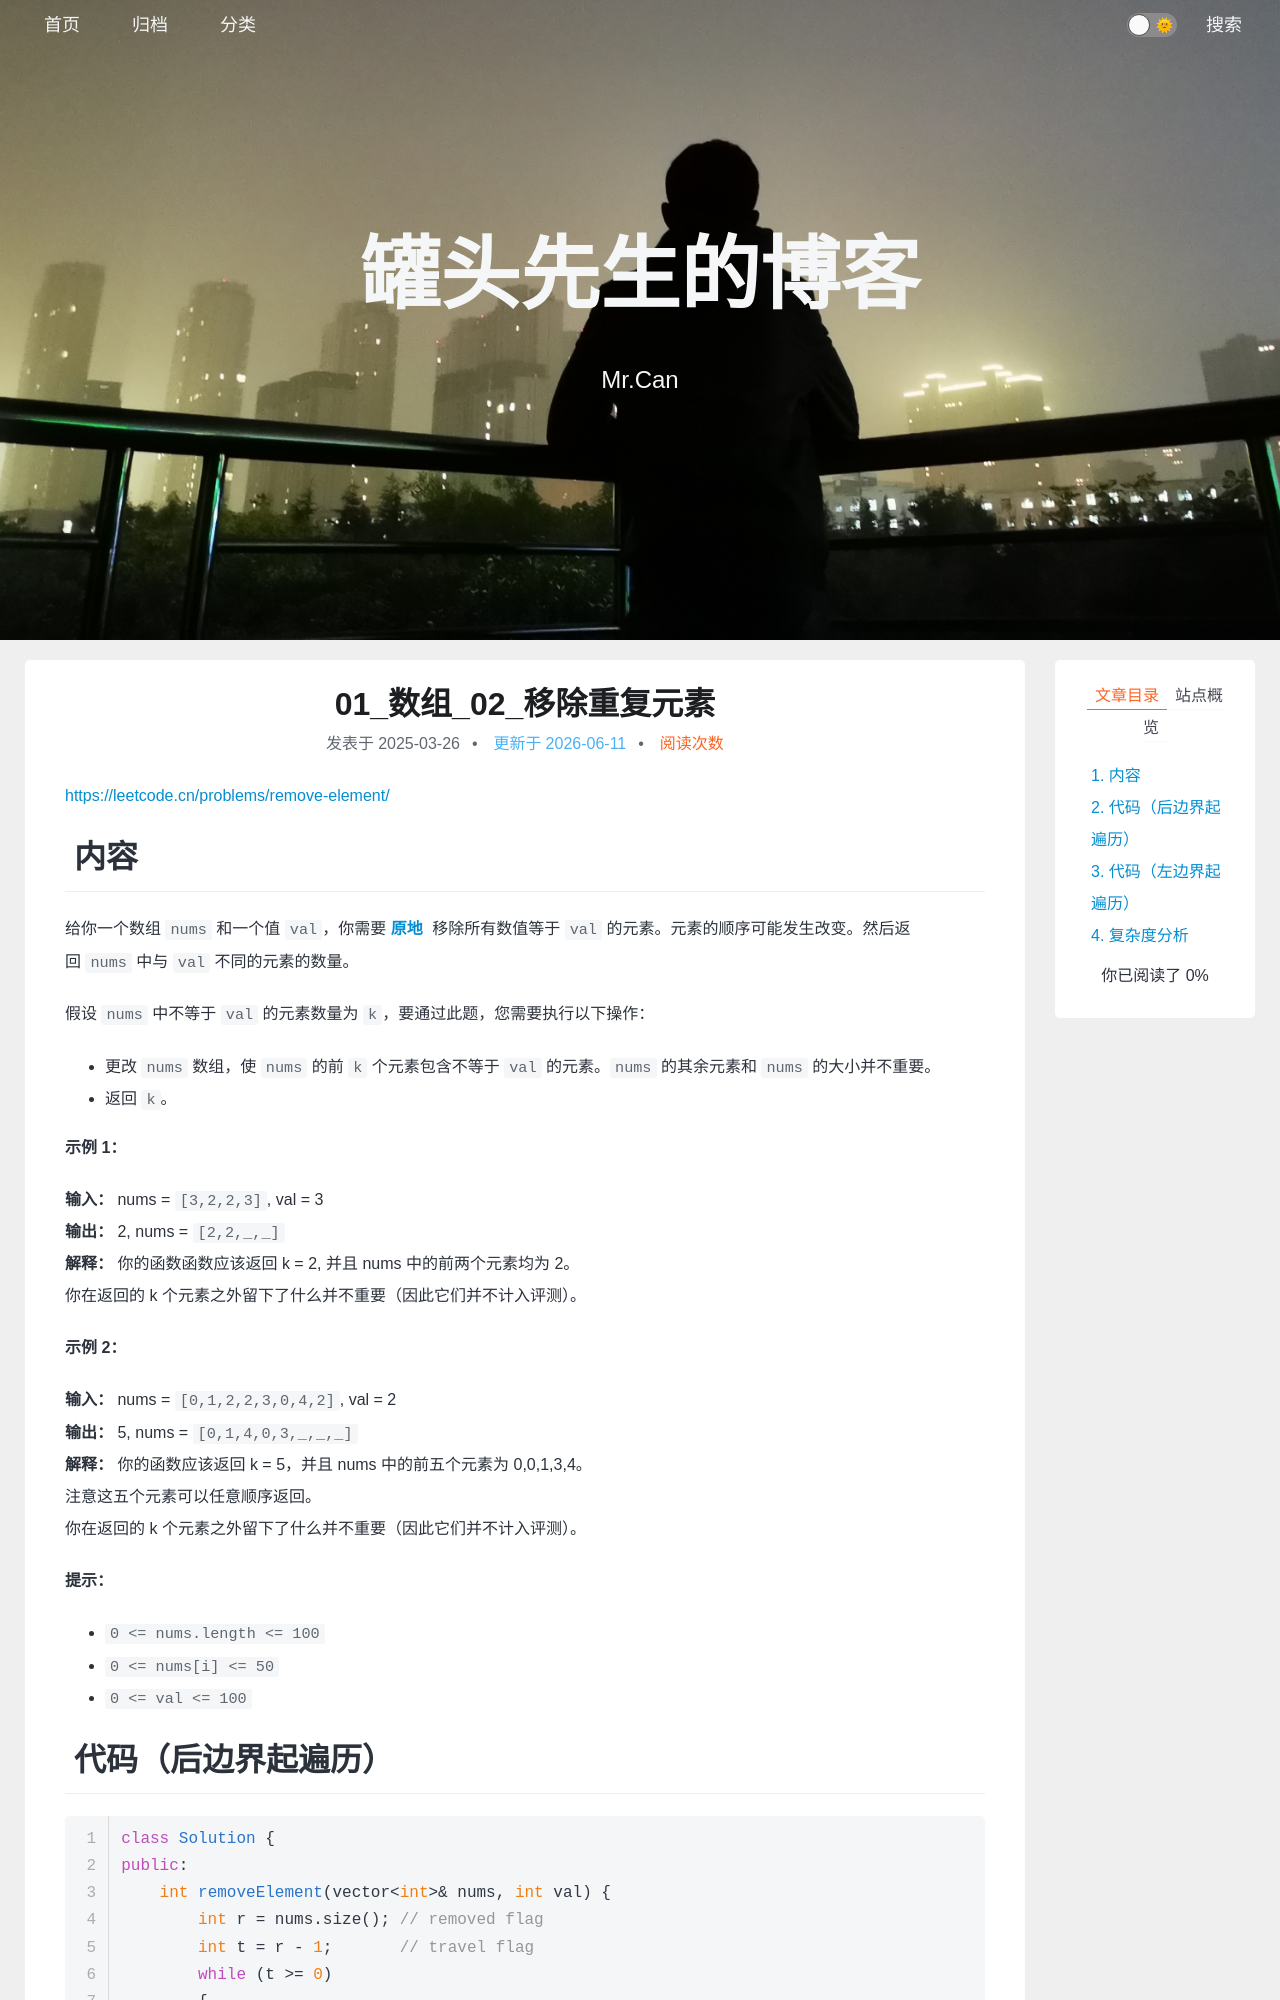

repository: xing-cg/xing-cg.github.io · page: 算法/01_数组_02_移除重复元素/index.html · generator: jekyll

---
title: 01_数组_02_移除重复元素
categories:
  - - 算法
    - 双指针
tags: 
date: 2025/3/26
updated: 
comments: 
published:
---
https://leetcode.cn/problems/remove-element/
# 内容

给你一个数组 `nums` 和一个值 `val`，你需要 **[原地](https://baike.baidu.com/item/%E5%8E%9F%E5%9C%B0%E7%AE%97%E6%B3%95)** 移除所有数值等于 `val` 的元素。元素的顺序可能发生改变。然后返回 `nums` 中与 `val` 不同的元素的数量。

假设 `nums` 中不等于 `val` 的元素数量为 `k`，要通过此题，您需要执行以下操作：

- 更改 `nums` 数组，使 `nums` 的前 `k` 个元素包含不等于 `val` 的元素。`nums` 的其余元素和 `nums` 的大小并不重要。
- 返回 `k`。

**示例 1：**

**输入：** nums = `[3,2,2,3]`, val = 3
**输出：** 2, nums = `[2,2,_,_]`
**解释：** 你的函数函数应该返回 k = 2, 并且 nums 中的前两个元素均为 2。
你在返回的 k 个元素之外留下了什么并不重要（因此它们并不计入评测）。

**示例 2：**

**输入：** nums = `[0,1,2,2,3,0,4,2]`, val = 2
**输出：** 5, nums = `[0,1,4,0,3,_,_,_]`
**解释：** 你的函数应该返回 k = 5，并且 nums 中的前五个元素为 0,0,1,3,4。
注意这五个元素可以任意顺序返回。
你在返回的 k 个元素之外留下了什么并不重要（因此它们并不计入评测）。

**提示：**
- `0 <= nums.length <= 100`
- `0 <= nums[i] <= 50`
- `0 <= val <= 100`
